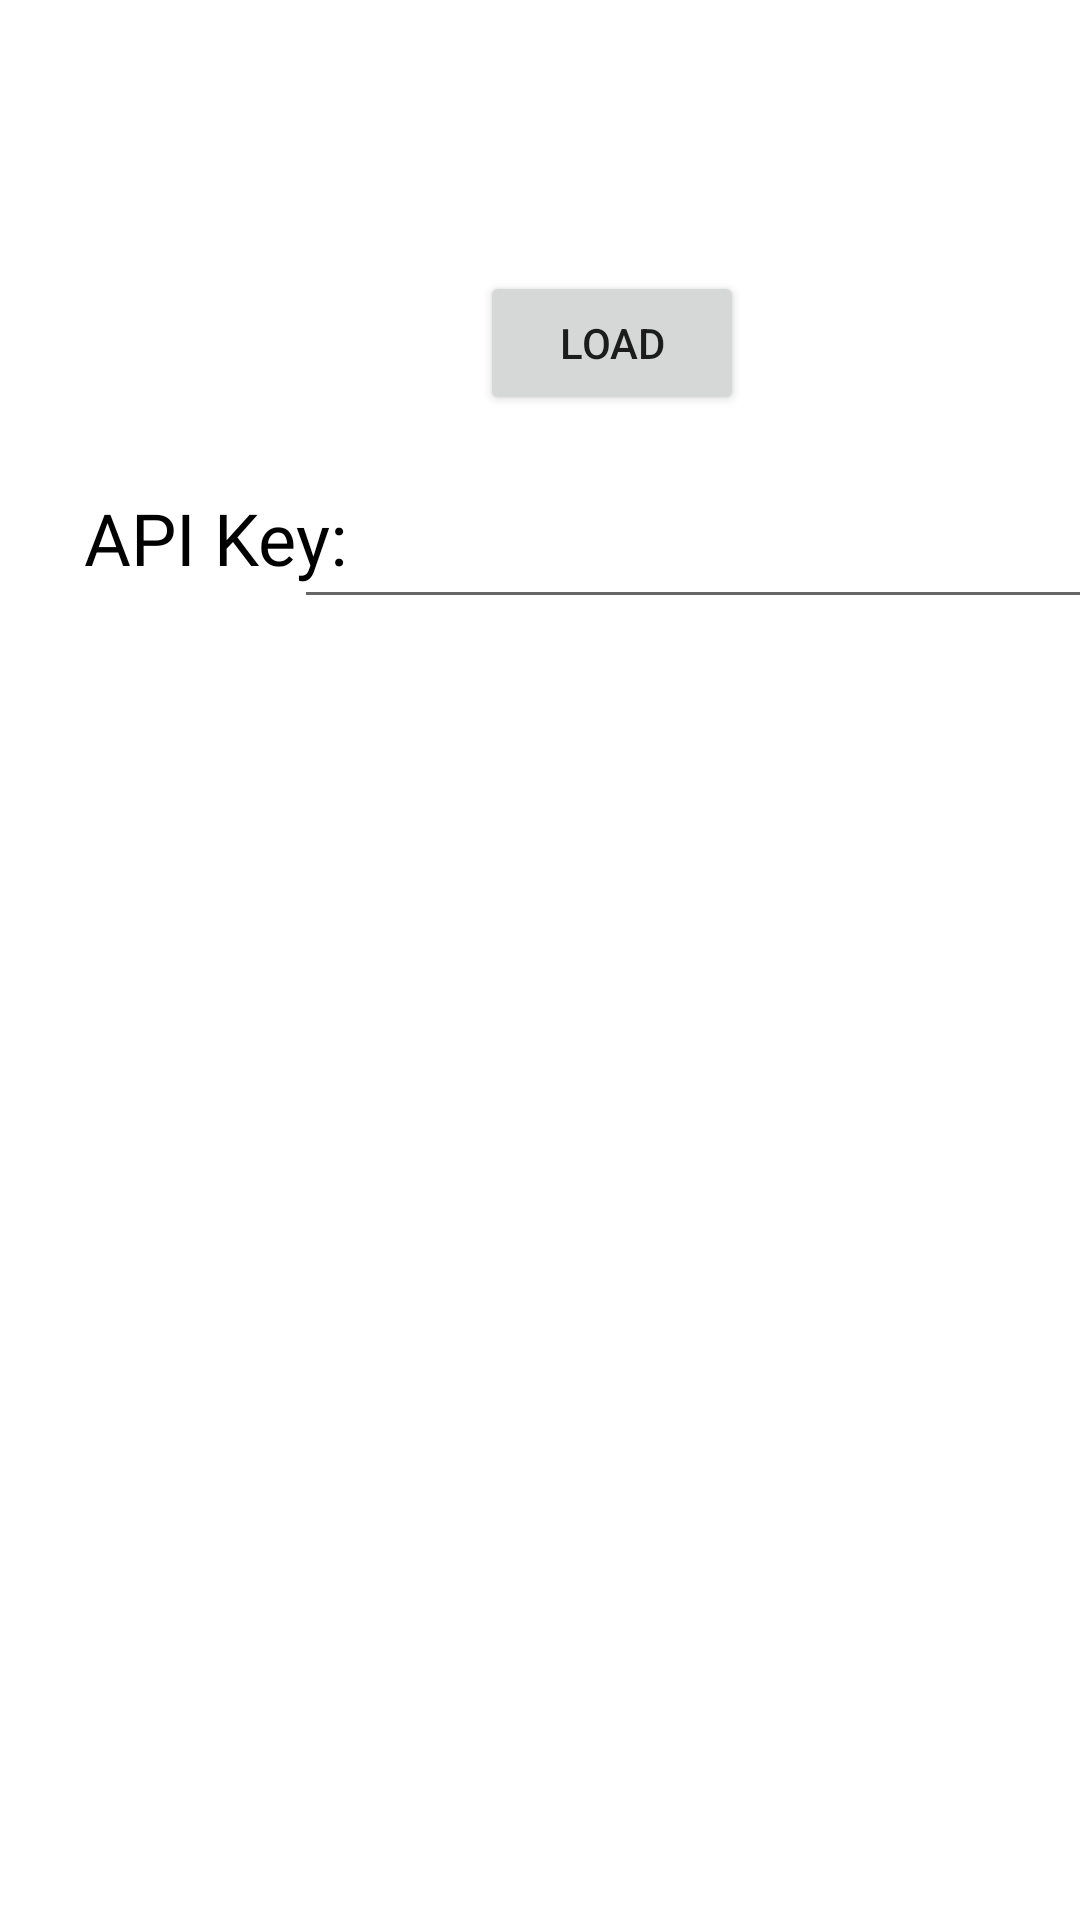

Here is an Android app screen rendered from its layout file. Give the layout XML and the strings, colors and styles it references.
<!-- AndroidManifest.xml: application theme Theme.VirusCheckApp -->
<!-- res/layout/activity_investigate.xml -->
<?xml version="1.0" encoding="utf-8"?>
<androidx.constraintlayout.widget.ConstraintLayout xmlns:android="http://schemas.android.com/apk/res/android"
    xmlns:app="http://schemas.android.com/apk/res-auto"
    xmlns:tools="http://schemas.android.com/tools"
    android:layout_width="match_parent"
    android:layout_height="match_parent"
    tools:context=".InvestigateActivity">

    <TextView
        android:id="@+id/textView11"
        style="@style/TextStyle"
        android:layout_width="wrap_content"
        android:layout_height="wrap_content"
        android:layout_marginStart="28dp"
        android:layout_marginTop="88dp"
        android:gravity="center_horizontal"
        android:text="@string/api_key"
        android:textColor="#000000"
        app:layout_constraintStart_toStartOf="parent"
        app:layout_constraintTop_toBottomOf="@+id/textView10" />

    <EditText
        android:id="@+id/editTextTextPersonName4"
        android:layout_width="270dp"
        android:layout_height="40dp"
        android:layout_marginTop="28dp"
        android:layout_marginRight="10dp"
        android:gravity="center_horizontal"
        android:importantForAutofill="no"
        android:inputType="textPersonName"
        app:layout_constraintEnd_toEndOf="parent"
        app:layout_constraintStart_toEndOf="@+id/textView11"
        app:layout_constraintTop_toBottomOf="@+id/button2" />

    <TextView
        android:id="@+id/textView13"
        style="@style/TextStyle"
        android:layout_width="match_parent"
        android:layout_height="wrap_content"
        android:layout_marginTop="2dp"
        android:textAlignment="center"
        android:textColor="#000000"
        app:layout_constraintStart_toStartOf="parent"
        app:layout_constraintTop_toTopOf="parent" />

    <TextView
        android:id="@+id/textView10"
        style="@style/TextStyle"
        android:layout_width="match_parent"
        android:layout_height="wrap_content"
        android:layout_marginTop="56dp"
        android:textAlignment="center"
        android:textColor="#000000"
        android:textSize="14sp"
        app:layout_constraintStart_toStartOf="parent"
        app:layout_constraintTop_toTopOf="parent" />

    <Button
        android:id="@+id/button2"
        android:layout_width="wrap_content"
        android:layout_height="wrap_content"
        android:layout_marginStart="160dp"
        android:layout_marginTop="56dp"
        android:text="@string/load"
        app:layout_constraintStart_toStartOf="parent"
        app:layout_constraintTop_toBottomOf="@+id/textView13" />

    <ScrollView
        android:layout_width="match_parent"
        android:layout_height="400dp"
        android:layout_marginLeft="10dp"
        android:layout_marginTop="83dp"
        android:layout_marginRight="10dp"
        app:layout_constraintEnd_toEndOf="parent"
        app:layout_constraintStart_toStartOf="parent"
        app:layout_constraintTop_toBottomOf="@+id/button2">

        <TextView
            android:id="@+id/textView9"
            android:layout_width="match_parent"
            android:layout_height="wrap_content" />
    </ScrollView>

</androidx.constraintlayout.widget.ConstraintLayout>
<!-- resources referenced by this layout -->
<resources>
  <string name="api_key">API Key:</string>
  <string name="load">Load</string>
  <style name="TextStyle">
          <item name="android:layout_marginTop">@dimen/layout_margin</item>
          <item name="android:fontFamily">@font/roboto</item>
          <item name="android:paddingTop">@dimen/small_padding</item>
          <item name="android:paddingBottom">@dimen/small_padding</item>
          <item name="android:textSize">24sp</item>
          <item name="android:layout_gravity">center</item>
      </style>
  <style name="Theme.VirusCheckApp" parent="Theme.MaterialComponents.DayNight.DarkActionBar">
          
          <item name="colorPrimary">@color/grey_200</item>
          <item name="colorPrimaryVariant">@color/grey_200</item>
          <item name="colorOnPrimary">@color/white</item>
          
          <item name="colorSecondary">@color/teal_200</item>
          <item name="colorSecondaryVariant">@color/teal_700</item>
          <item name="colorOnSecondary">@color/black</item>
          
          <item name="android:statusBarColor" tools:targetApi="l">?attr/colorPrimaryVariant</item>
          
      </style>
  <color name="grey_200">#2C3E50</color>
  <color name="white">#FFFFFFFF</color>
  <color name="teal_200">#FF03DAC5</color>
  <color name="teal_700">#FF018786</color>
  <color name="black">#FF000000</color>
</resources>
